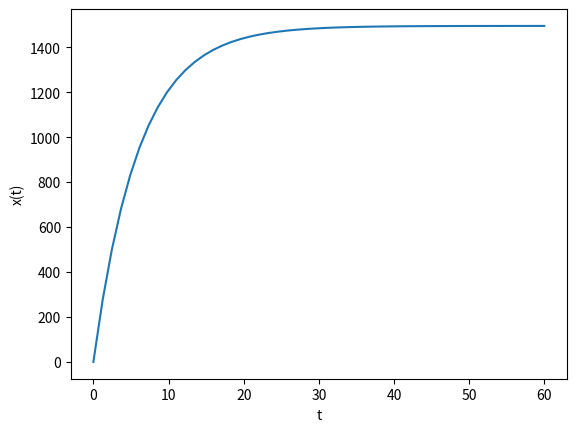
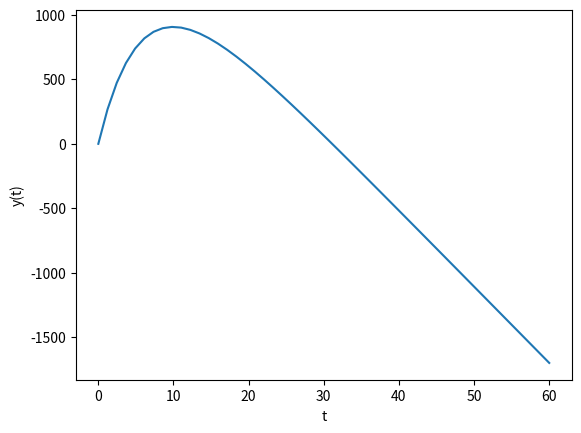
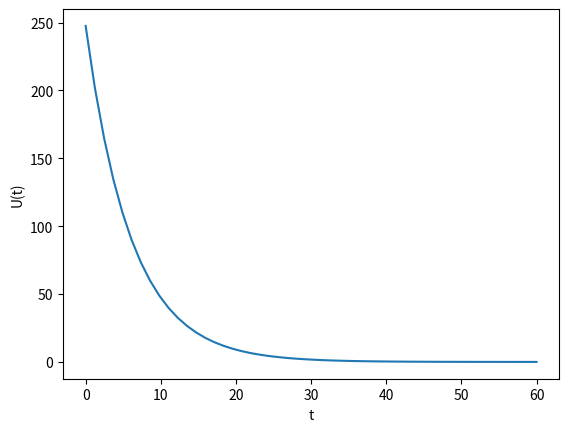
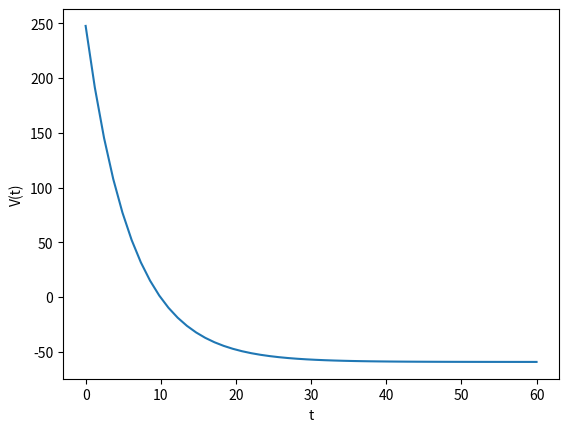
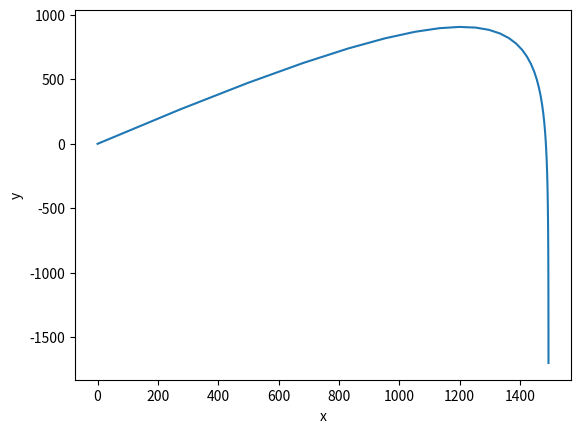

Here is the Python script that generated these plots, in order:
#!/usr/bin/env python3
# -*- coding: utf-8 -*-
"""
Created on Thu Aug 28 06:22:58 2025

[redacted]
"""
import numpy as np
from scipy.integrate import solve_ivp
import matplotlib.pyplot as plt

m=0.009
g=9.8
v0=350
theta=np.pi/4
tfinal=60
gamma=0.00149

def ecs(t,z):
    dz=np.array([z[2],z[3],0-gamma/m*z[2],-g-gamma/m*z[3]])
    return dz

z0=np.array([0,0,v0*np.cos(theta),v0*np.sin(theta)])

tspan=[0,tfinal]
tvals=np.linspace(0,tfinal,50)

solucion=solve_ivp(ecs,tspan,z0,method='RK45',t_eval=tvals)

plt.figure()
plt.plot(solucion.t,solucion.y[0,:])
plt.xlabel('t')
plt.ylabel('x(t)')

plt.figure()
plt.plot(solucion.t,solucion.y[1,:])
plt.xlabel('t')
plt.ylabel('y(t)')

plt.figure()
plt.plot(solucion.t,solucion.y[2,:])
plt.xlabel('t')
plt.ylabel('U(t)')

plt.figure()
plt.plot(solucion.t,solucion.y[3,:])
plt.xlabel('t')
plt.ylabel('V(t)')


plt.figure()
plt.plot(solucion.y[0,:],solucion.y[1,:])
plt.xlabel('x')
plt.ylabel('y')


